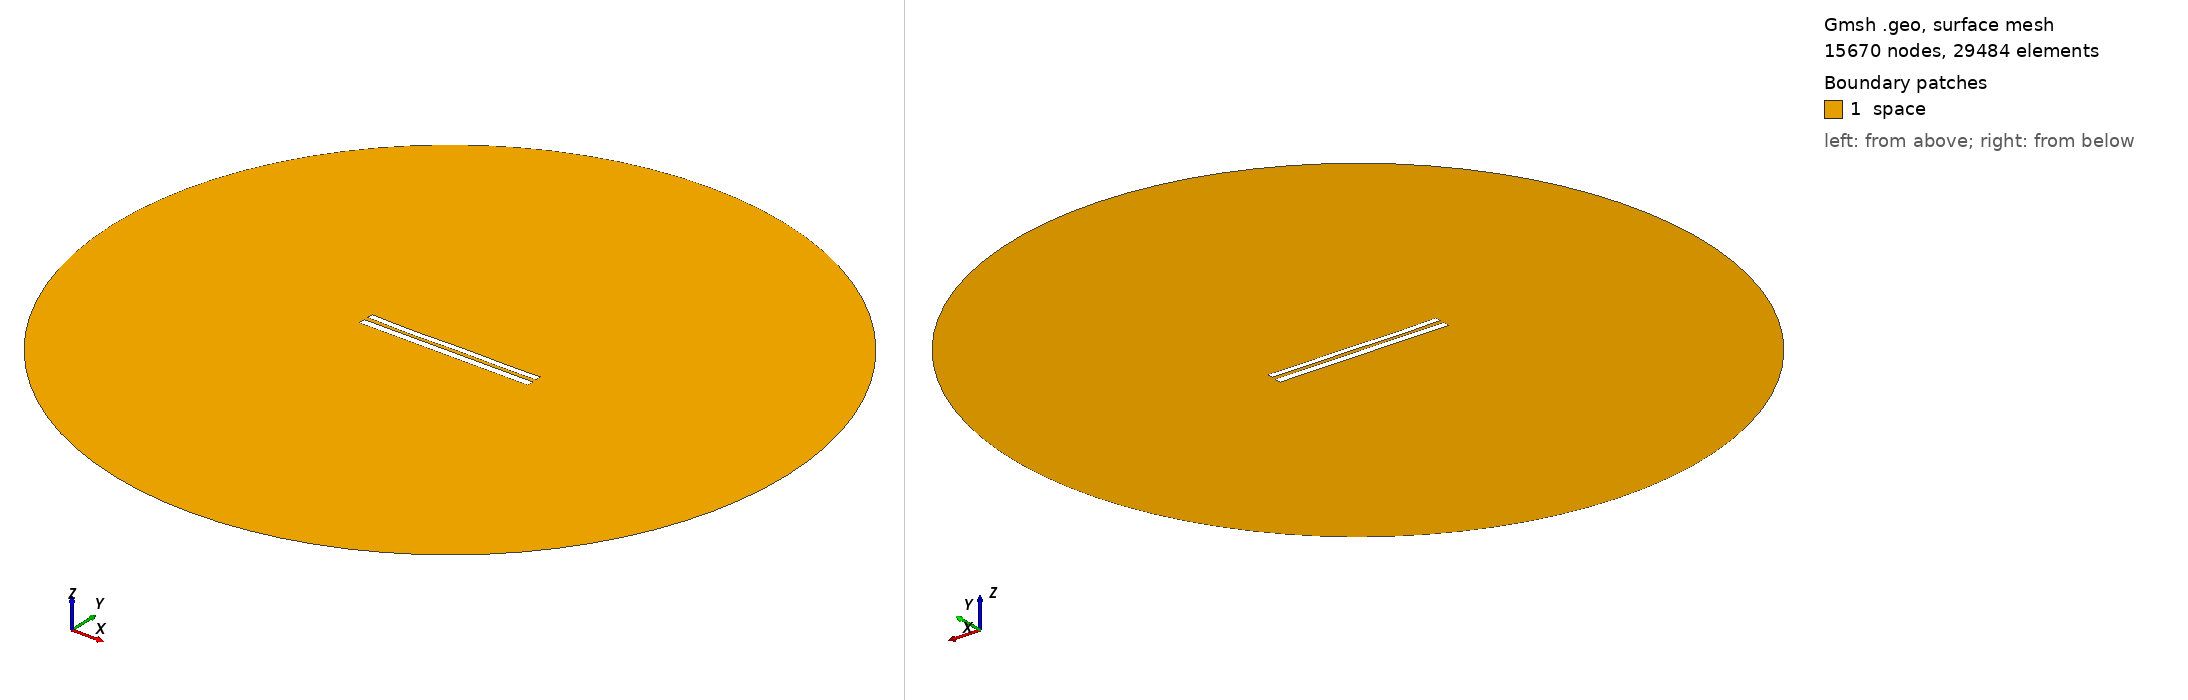

Gmsh geometry script, surface-meshed: 15670 nodes, 29484 surface elements. Boundary patches (legend numbers): 1 space. Left view from above one corner, right view from below the opposite corner. Legend entries are the model's physical surfaces. The drawing asked Gmsh for element sizes between 1% and 20% of the model's largest extent; the script's own settings can give other sizes.

=== 50.geo (drawn) ===
//---------------------------------------
// Geometry kernel
//---------------------------------------

SetFactory("OpenCASCADE");



//---------------------------------------
// Parameters of the geometry
//---------------------------------------

// Overetch of the upper plate
overetch = 0.2222222222222222;

// Distance between the plates
distance = 2.5;

// Discretization over the x axis (for the deformation)
nx = 50; 

// Length of the plate
L = 100 - overetch; 

// Number of modes
n = 4; 

// 1st mode coefficient
coeff(1) = -0.15;
beta(1) = 0.596864 * 3.1415926535 / L;

// 2nd mode coefficient
coeff(2) = -0.15;
beta(2) = 1.49418 * 3.1415926535 / L;

// 3rd mode coefficient
coeff(3) = -0.15;
beta(3) = 2.50025 * 3.1415926535 / L;

// 4th mode coefficient
coeff(4) = -0.15;
beta(4) = 3.49999 * 3.1415926535 / L;



//---------------------------------------
// Upper plate (deformed rectangle)
//---------------------------------------

// Coordiantes of the upper plate
xmin = -50;
xmax = 50 - overetch;

// Height of the upper plate
yheight = 4 - 2 * overetch;

// Indexes of the points
UpperID[] = {};
LowerID[] = {};
LeftID[] = {};
RightID[] = {};

// Point index
p = 1;

// Horizontal edges
For i In {1:nx}
    x = xmin + (i-1)*(xmax - xmin)/(nx-1);

    y_bottom = distance / 2 + overetch;
    For j In {1:n}
        C = (Cosh(beta(j)*L) + Cos(beta(j)*L)) / (Sinh(beta(j)*L) + Sin(beta(j)*L));
        y_bottom  = y_bottom + coeff(j) * (Cosh(beta(j)*(x+50)) - Cos(beta(j)*(x+50)) - C * (Sinh(beta(j)*(x+50)) - Sin(beta(j)*(x+50))));
    EndFor

    y_top = y_bottom + yheight;

    Point(p) = {x, y_top, 0, 1.0};
    UpperID[i] = p;
    p = p + 1;

    Point(p) = {x, y_bottom, 0, 1.0};
    LowerID[i] = p;
    p = p + 1;
EndFor

// Create point lists
UpperPts[] = {}; LowerPts[] = {};
For i In {1:nx}
  UpperPts[] += {UpperID[i]};
  LowerPts[] += {LowerID[i]};
EndFor

// Build splines
Spline(1) = {UpperPts[]};
Spline(2) = {LowerPts[]};
Line(3) = {LowerPts[nx-1], UpperPts[nx-1]};
Line(4) = {LowerPts[0], UpperPts[0]};

// Build the plane surface
Curve Loop(1) = {2, 3, -1, -4};
Plane Surface(1) = {1};



//---------------------------------------
// Lower plate (rectangle)
//---------------------------------------

// Vertices
Point(1001) = {-50, -1, 0, 1.0};
Point(1002) = { 50, -1, 0, 1.0};
Point(1003) = { 50,  -5, 0, 1.0};
Point(1004) = {-50,  -5, 0, 1.0};

// Edges
Line(5) = {1001, 1002};
Line(6) = {1002, 1003};
Line(7) = {1003, 1004};
Line(8) = {1004, 1001};

// Plane surface
Line Loop(2) = {5, 6, 7, 8};
Plane Surface(2) = {2}; 



//---------------------------------------
// Outer (fictious) boundary
//---------------------------------------

// Points
Point(1005) = {0, 0, 0};       // Center
Point(1006) = {200, 0, 0};     // Start point
Point(1007) = {0, 200, 0};     // 90 degrees
Point(1008) = {-200, 0, 0};    // 180 degrees
Point(1009) = {0, -200, 0};    // 270 degrees

// Circle arcs (each needs start, center, end)
Circle(9) = {1006, 1005, 1007};
Circle(10) = {1007, 1005, 1008};
Circle(11) = {1008, 1005, 1009};
Circle(12) = {1009, 1005, 1006};

// Plane surface for the entire domain
Curve Loop(3) = {9, 10, 11, 12};
Surface(3) = {3};

// Subtract the plates from the whole domain to obtain the actual domain where we want to solve the equations
BooleanDifference{ Surface{3}; Delete; }{ Surface{1}; Surface{2}; Delete; }




//---------------------------------------
// Transfinite Lines/Curves
//---------------------------------------

// Set the number of points on the boundaries
r = 12;
d = 0.15;

// Plates
Transfinite Curve {1} = 50*r/4 Using Progression 1;
Transfinite Line {2} = 50*r Using Progression 1;
Transfinite Curve {3, 4} = 2*r Using Progression 1+d;
Transfinite Line {5} = 50*r Using Progression 1;
Transfinite Line {7} = 50*r/4 Using Progression 1;
Transfinite Line {6} = 2*r Using Progression 1+d;
Transfinite Line {8} = 2*r Using Progression 1-d;

// Outer boundary
Transfinite Line {9, 10, 11, 12} = 20 Using Progression 1;



//---------------------------------------
// Physical groups
//---------------------------------------                

// Physical curves (boundaries)
Physical Line("force_segment", 10) = {2};
Physical Line("upper_plate", 11) = {1, 3, 4};
Physical Line("lower_plate", 12) = {5, 6, 7, 8};
Physical Line("boundary", 20) = {9, 10, 11, 12};

// Physical Surfaces
Physical Surface("space", 30) = {3};



//---------------------------------------
// 6. Generate the Mesh
//---------------------------------------

// 2D mesh generation
Mesh 2;
